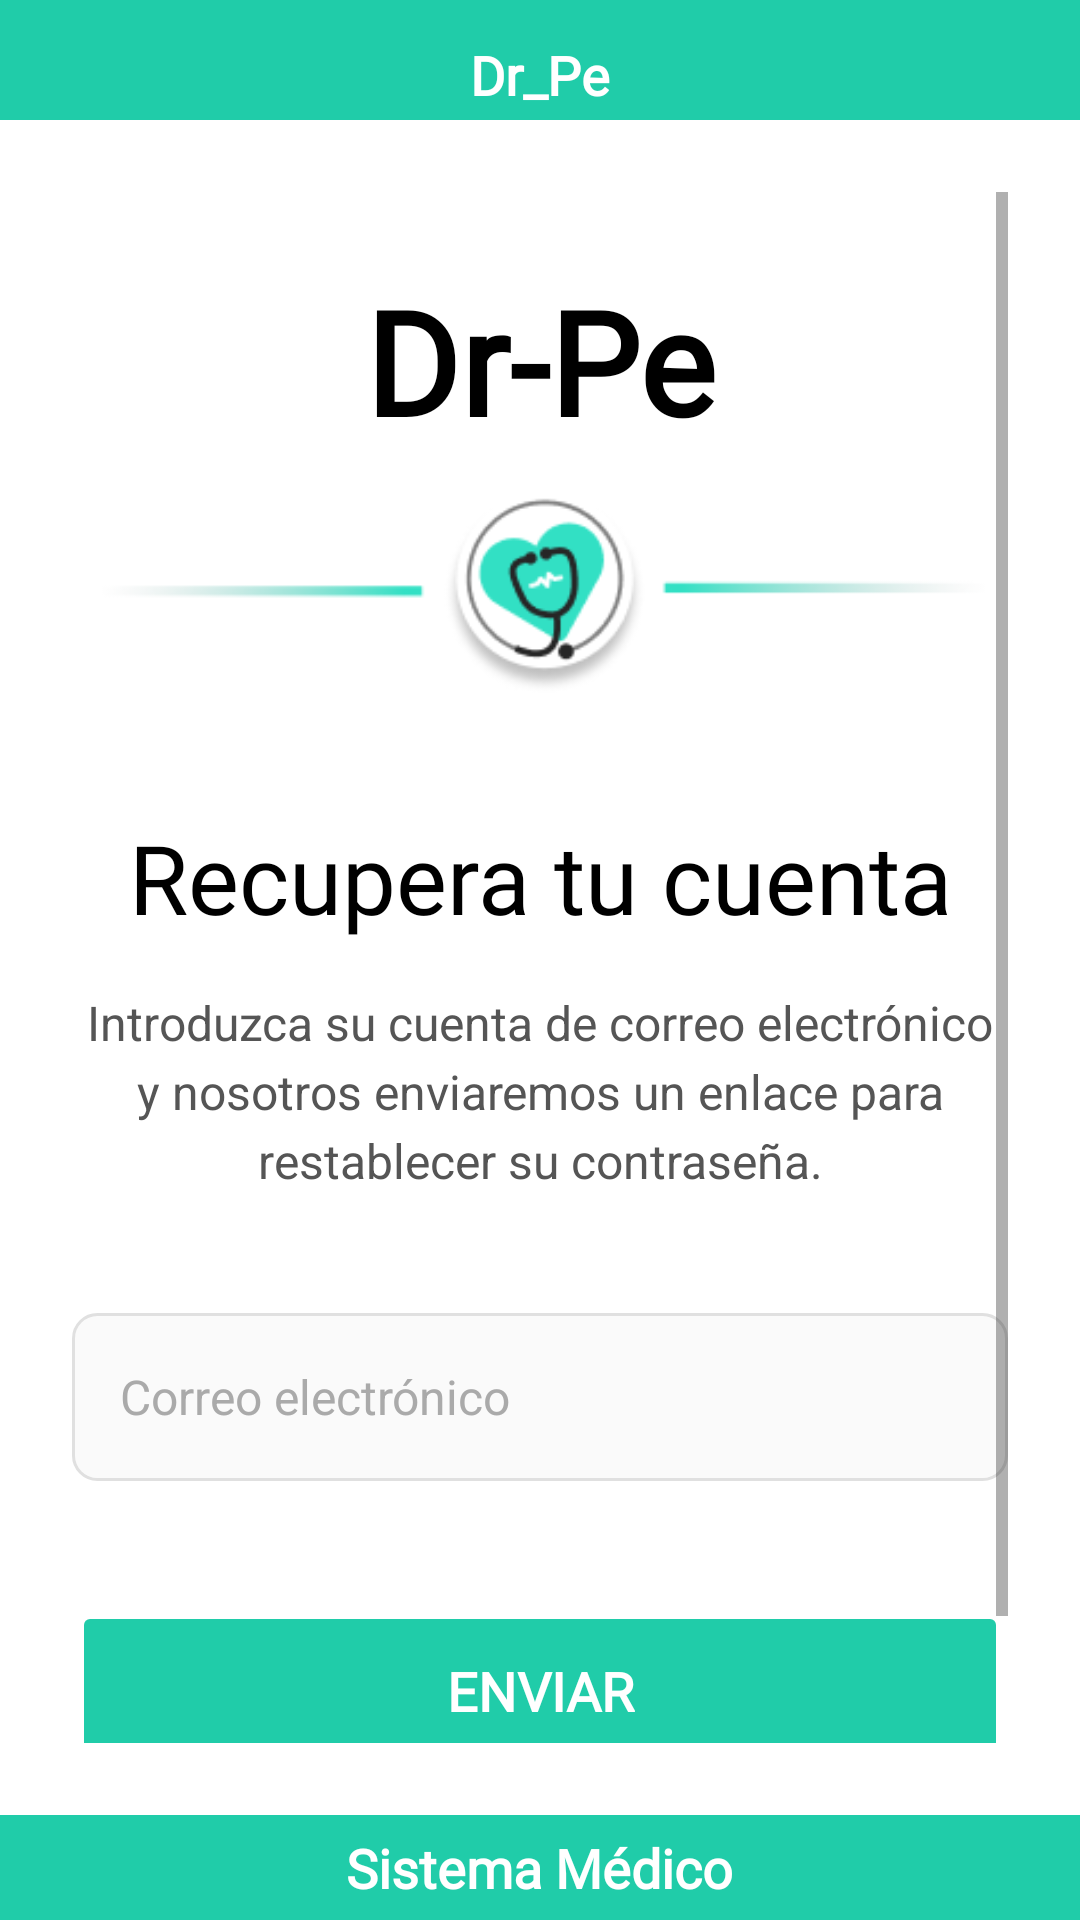

Here is an Android app screen rendered from its layout file. Give the layout XML and the strings, colors and styles it references.
<!-- AndroidManifest.xml: application theme Theme.APP_CAPSTONE -->
<!-- res/layout/recuperar_cuenta1.xml -->
<?xml version="1.0" encoding="utf-8"?>
<LinearLayout xmlns:android="http://schemas.android.com/apk/res/android"
    xmlns:app="http://schemas.android.com/apk/res-auto"
    android:layout_width="match_parent"
    android:layout_height="match_parent"
    android:orientation="vertical"
    android:gravity="center_vertical"
    android:background="#F5F5F5">

    <FrameLayout
        android:id="@+id/fixedTopHeader"
        android:layout_width="match_parent"
        android:layout_height="40dp"
        android:background="#20CCA9"
        android:paddingTop="10dp"
        android:paddingStart="20dp"
        android:paddingEnd="20dp">

        <TextView
            android:layout_width="wrap_content"
            android:layout_height="wrap_content"
            android:layout_gravity="center"
            android:text="Dr_Pe"
            android:textSize="18sp"
            android:textStyle="bold"
            android:fontFamily="@font/montserrat_extrabold"
            android:textColor="#FFFFFF" />
    </FrameLayout>

    <ScrollView
        android:layout_width="match_parent"
        android:layout_height="0dp"
        android:layout_weight="1"
        android:fillViewport="true"
        android:background="@android:color/white"
        android:padding="24dp">

        <LinearLayout
            android:layout_width="match_parent"
            android:layout_height="wrap_content"
            android:orientation="vertical"
            android:gravity="center_horizontal"> <TextView
            android:layout_width="match_parent"
            android:layout_height="wrap_content"
            android:text="Dr-Pe"
            android:textSize="48sp" android:textStyle="bold"
            android:gravity="center"
            android:textColor="#000000"
            android:fontFamily="@font/montserrat_extrabold"
            android:layout_marginTop="24dp"
            android:layout_marginBottom="8dp"/>

            <ImageView
                android:layout_width="wrap_content" android:layout_height="wrap_content"
                android:adjustViewBounds="true"
                android:scaleType="fitCenter"
                android:src="@drawable/ic_heart_cian"
                android:contentDescription="@string/app_name"
                android:layout_marginBottom="40dp"/>

            <TextView
                android:layout_width="match_parent"
                android:layout_height="wrap_content"
                android:text="Recupera tu cuenta"
                android:textSize="32sp"
                android:textStyle="normal"
                android:textColor="#000000"
                android:fontFamily="@font/montserrat_extrabold"
                android:gravity="center"
                android:layout_marginBottom="16dp"/>

            <TextView
                android:layout_width="match_parent"
                android:layout_height="wrap_content"
                android:text="Introduzca su cuenta de correo electrónico y nosotros enviaremos un enlace para restablecer su contraseña."
                android:textSize="16sp"
                android:textColor="#555555"
                android:gravity="center"
                android:layout_marginBottom="40dp"
                android:lineSpacingExtra="4dp"/>

            <EditText
                android:id="@+id/etCorreoElectronico"
                android:layout_width="match_parent"
                android:layout_height="56dp"
                android:paddingStart="16dp"
                android:paddingEnd="16dp"
                android:background="@drawable/background_edittext"
                android:hint="Correo electrónico"
                android:inputType="textEmailAddress"
                android:textSize="16sp"
                android:textColorHint="#AAAAAA"
                android:textColor="#000000"
                android:layout_marginBottom="40dp"/>
            <Button
                android:id="@+id/btnEnviar"
                android:layout_width="match_parent"
                android:layout_height="60dp"
                android:text="Enviar"
                android:textColor="@android:color/white"
                android:textSize="18sp"
                android:textStyle="bold"
                android:fontFamily="@font/montserrat_extrabold"
                android:backgroundTint="#20CCA9"
                android:stateListAnimator="@null"
                android:layout_marginBottom="24dp"/>

            <TextView
                android:id="@+id/tvVolverAInicio"
                android:layout_width="wrap_content"
                android:layout_height="wrap_content"
                android:text="Volver a Inicio"
                android:textSize="16sp"
                android:textColor="#20CCA9"
                android:fontFamily="@font/montserrat_extrabold"
                style="@style/RoundedButton"
                android:clickable="true"
                android:focusable="true"
                android:padding="8dp"/>

        </LinearLayout>
    </ScrollView>

    <FrameLayout
        android:id="@+id/fixedBottomFooter"
        android:layout_width="match_parent"
        android:layout_height="35dp"
        android:background="#20CCA9">

        <TextView
            android:layout_width="wrap_content"
            android:layout_height="wrap_content"
            android:layout_gravity="center"
            android:text="Sistema Médico"
            android:textSize="18sp"
            android:textStyle="bold"
            android:fontFamily="@font/montserrat_extrabold"
            android:textColor="#FFFFFF" />
    </FrameLayout>
</LinearLayout>
<!-- resources referenced by this layout -->
<resources>
  <!-- drawable background_edittext (drawable) -->
  <?xml version="1.0" encoding="utf-8"?>
  <shape xmlns:android="http://schemas.android.com/apk/res/android">
      <solid android:color="#FAFAFA" />
      <stroke android:width="1dp" android:color="#E0E0E0" />
      <corners android:radius="8dp" />
      <padding android:left="8dp" android:top="8dp" android:right="8dp" android:bottom="8dp" />
  </shape>
  <!-- drawable ic_heart_cian: png bitmap (drawable, 7537 bytes) -->
  <string name="app_name">APP_CAPSTONE</string>
  <style name="RoundedButton" parent="">
          <item name="cornerFamily">rounded</item>
          <item name="cornerSize">8dp</item>
      </style>
  <style name="Theme.APP_CAPSTONE" parent="Theme.MaterialComponents.DayNight.NoActionBar">
          
          <item name="colorPrimary">@color/colorPrimary</item>
          <item name="colorPrimaryVariant">@color/colorPrimaryDark</item>
          <item name="colorOnPrimary">@color/white</item>
          <item name="colorSecondary">@color/teal_200</item>
      </style>
  <color name="colorPrimary">#3F51B5</color>
  <color name="colorPrimaryDark">#303F9F</color>
  <color name="white">#FFFFFFFF</color>
  <color name="teal_200">#FF03DAC5</color>
</resources>
